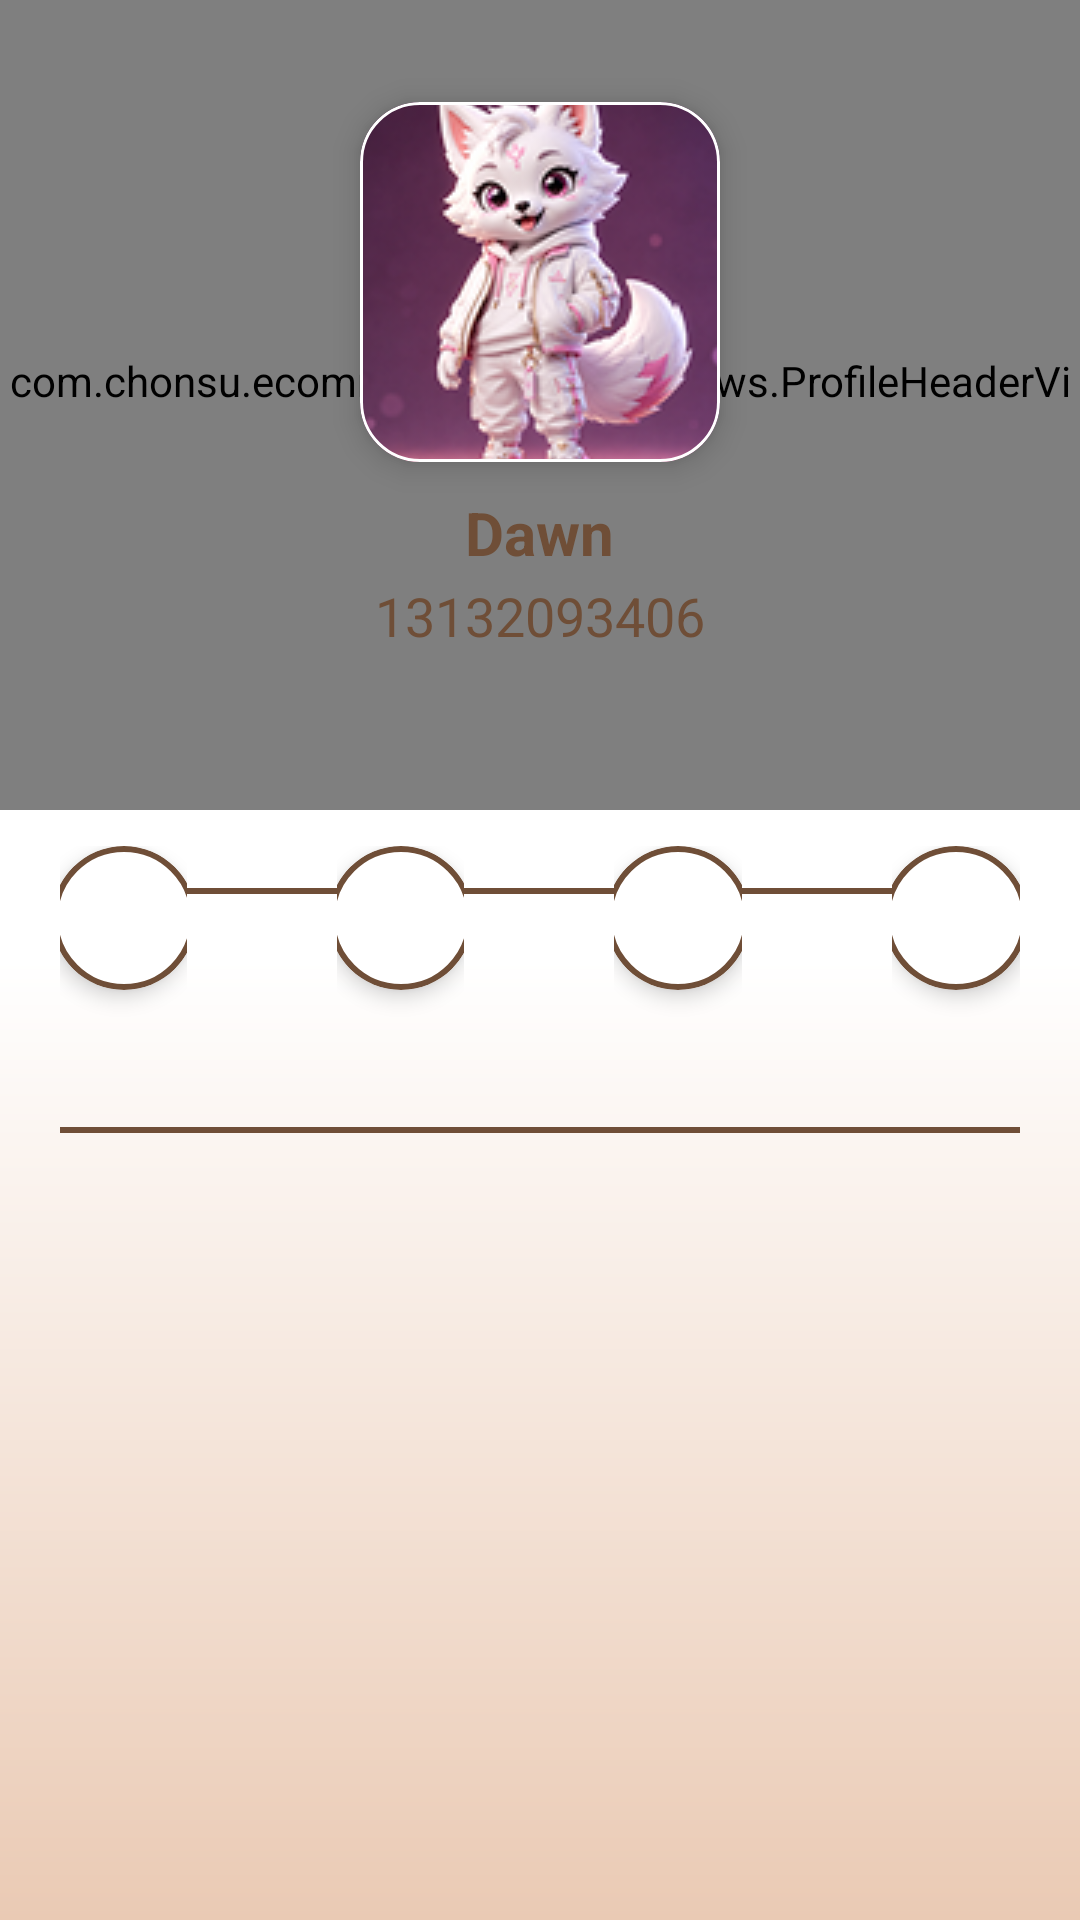

Produce the Android XML layout that renders to this screen, including the resource entries it uses.
<!-- AndroidManifest.xml: application theme Theme.ChonsuApp -->
<!-- res/layout/fragment_profile.xml -->
<?xml version="1.0" encoding="utf-8"?>
<androidx.core.widget.NestedScrollView xmlns:android="http://schemas.android.com/apk/res/android"
    xmlns:app="http://schemas.android.com/apk/res-auto"
    android:layout_width="match_parent"
    android:layout_height="match_parent"
    android:background="@drawable/gradient_bg"
    android:clipToPadding="false"
    android:fillViewport="true"
    android:overScrollMode="never"
    android:paddingBottom="@dimen/dp_110"
    android:scrollbars="none">

    <LinearLayout
        android:layout_width="match_parent"
        android:layout_height="wrap_content"
        android:orientation="vertical">

        
        <FrameLayout
            android:layout_width="match_parent"
            android:layout_height="@dimen/dp_270"
            android:clipChildren="false">

            <com.chonsu.ecommerce.common.views.ProfileHeaderView
                android:layout_width="match_parent"
                android:layout_height="match_parent" />

            <LinearLayout
                android:layout_width="match_parent"
                android:layout_height="wrap_content"
                android:layout_gravity="top|center_horizontal"
                android:layout_marginTop="@dimen/dp_34"
                android:gravity="center_horizontal"
                android:orientation="vertical">

                <com.google.android.material.card.MaterialCardView
                    android:layout_width="@dimen/dp_120"
                    android:layout_height="@dimen/dp_120"
                    app:cardBackgroundColor="@color/white"
                    app:cardCornerRadius="@dimen/dp_20"
                    app:cardElevation="@dimen/dp_6"
                    app:strokeColor="@color/white"
                    app:strokeWidth="@dimen/dp_1">

                    <ImageView
                        android:id="@+id/imgProfileAvatar"
                        android:layout_width="match_parent"
                        android:layout_height="match_parent"
                        android:contentDescription="@string/profile_avatar_description"
                        android:scaleType="centerCrop"
                        android:src="@drawable/img_avatar" />

                </com.google.android.material.card.MaterialCardView>

                <TextView
                    android:id="@+id/tvProfileName"
                    android:layout_width="wrap_content"
                    android:layout_height="wrap_content"
                    android:layout_marginTop="@dimen/dp_10"
                    android:text="@string/profile_username"
                    android:textColor="?attr/colorPrimary"
                    android:textSize="?attr/text_size_20"
                    android:textStyle="bold" />

                <TextView
                    android:id="@+id/tvProfilePhone"
                    android:layout_width="wrap_content"
                    android:layout_height="wrap_content"
                    android:layout_marginTop="@dimen/dp_2"
                    android:text="@string/profile_cid"
                    android:textColor="?attr/colorPrimary"
                    android:textSize="?attr/text_size_18" />

            </LinearLayout>
        </FrameLayout>

        
        <LinearLayout
            android:layout_width="match_parent"
            android:layout_height="wrap_content"
            android:layout_marginHorizontal="@dimen/dp_20"
            android:layout_marginTop="@dimen/dp_8"
            android:clipChildren="false"
            android:orientation="horizontal">

            <include
                android:id="@+id/stepApplying"
                layout="@layout/item_profile_order_step"
                android:layout_width="0dp"
                android:layout_height="wrap_content"
                android:layout_weight="1" />

            <View
                android:layout_width="@dimen/dp_50"
                android:layout_height="@dimen/dp_2"
                android:layout_marginTop="@dimen/dp_18"
                android:background="?attr/colorPrimary" />

            <include
                android:id="@+id/stepReceived"
                layout="@layout/item_profile_order_step"
                android:layout_width="0dp"
                android:layout_height="wrap_content"
                android:layout_weight="1" />

            <View
                android:layout_width="@dimen/dp_50"
                android:layout_height="@dimen/dp_2"
                android:layout_marginTop="@dimen/dp_18"
                android:background="?attr/colorPrimary" />

            <include
                android:id="@+id/stepTransfer"
                layout="@layout/item_profile_order_step"
                android:layout_width="0dp"
                android:layout_height="wrap_content"
                android:layout_weight="1" />

            <View
                android:layout_width="@dimen/dp_50"
                android:layout_height="@dimen/dp_2"
                android:layout_marginTop="@dimen/dp_18"
                android:background="?attr/colorPrimary" />

            <include
                android:id="@+id/stepCompleted"
                layout="@layout/item_profile_order_step"
                android:layout_width="0dp"
                android:layout_height="wrap_content"
                android:layout_weight="1" />

        </LinearLayout>

        <View
            android:layout_width="match_parent"
            android:layout_height="@dimen/dp_2"
            android:layout_marginHorizontal="@dimen/dp_20"
            android:layout_marginTop="@dimen/dp_12"
            android:background="?attr/colorPrimary" />

        
        <androidx.recyclerview.widget.RecyclerView
            android:id="@+id/rvProfileMenu"
            android:layout_width="match_parent"
            android:layout_height="wrap_content"
            android:layout_marginTop="@dimen/dp_8"
            android:nestedScrollingEnabled="false"
            android:overScrollMode="never" />

    </LinearLayout>
</androidx.core.widget.NestedScrollView>
<!-- res/layout/item_profile_order_step.xml (included above) -->
<?xml version="1.0" encoding="utf-8"?>
<LinearLayout xmlns:android="http://schemas.android.com/apk/res/android"
    xmlns:app="http://schemas.android.com/apk/res-auto"
    android:layout_width="match_parent"
    android:layout_height="wrap_content"
    android:background="?attr/selectableItemBackground"
    android:clickable="true"
    android:clipChildren="false"
    android:focusable="true"
    android:gravity="center_horizontal"
    android:orientation="vertical"
    android:paddingVertical="@dimen/dp_4">

    <com.google.android.material.card.MaterialCardView
        android:layout_width="@dimen/dp_48"
        android:layout_height="@dimen/dp_48"
        app:cardBackgroundColor="@color/white"
        app:cardCornerRadius="@dimen/dp_24"
        app:cardElevation="@dimen/dp_4"
        app:strokeColor="?attr/colorPrimary"
        app:strokeWidth="@dimen/dp_2">

        <ImageView
            android:id="@+id/imgOrderStepIcon"
            android:layout_width="@dimen/dp_32"
            android:layout_height="@dimen/dp_32"
            android:layout_gravity="center"
            android:contentDescription="@null" />

    </com.google.android.material.card.MaterialCardView>

    <TextView
        android:id="@+id/tvOrderStepLabel"
        android:layout_width="wrap_content"
        android:layout_height="wrap_content"
        android:layout_marginTop="@dimen/dp_8"
        android:maxLines="1"
        android:textColor="?attr/colorPrimary"
        android:textSize="?attr/text_size_16" />

</LinearLayout>
<!-- resources referenced by this layout -->
<resources>
  <color name="white">#FFFFFFFF</color>
  <dimen name="dp_1">1dp</dimen>
  <dimen name="dp_10">10dp</dimen>
  <dimen name="dp_110">110dp</dimen>
  <dimen name="dp_12">12dp</dimen>
  <dimen name="dp_120">120dp</dimen>
  <dimen name="dp_18">18dp</dimen>
  <dimen name="dp_2">2dp</dimen>
  <dimen name="dp_20">20dp</dimen>
  <dimen name="dp_24">24dp</dimen>
  <dimen name="dp_270">270dp</dimen>
  <dimen name="dp_32">32dp</dimen>
  <dimen name="dp_34">34dp</dimen>
  <dimen name="dp_4">4dp</dimen>
  <dimen name="dp_48">48dp</dimen>
  <dimen name="dp_50">50dp</dimen>
  <dimen name="dp_6">6dp</dimen>
  <dimen name="dp_8">8dp</dimen>
  <!-- drawable gradient_bg (drawable) -->
  <?xml version="1.0" encoding="utf-8"?>
  <shape xmlns:android="http://schemas.android.com/apk/res/android"
      android:shape="rectangle">
  
      <gradient
          android:angle="270"
          android:centerColor="?attr/bgGradient1"
          android:centerX="0.5"
          android:endColor="?attr/bgGradient2"
          android:startColor="?attr/bgGradient1"
          android:type="linear"/>
  
  </shape>
  <string name="profile_avatar_description">Profile picture</string>
  <string name="profile_cid">13132093406</string>
  <string name="profile_username">Dawn</string>
  <style name="Base.Theme.ChonsuApp" parent="Theme.ChonsuApp.NormalText">
          
          <item name="android:statusBarColor">@color/transparent</item>
      </style>
  <color name="building_primary">#6F4E37</color>
  <color name="building_ripple_color">#7FD5966A</color>
  <color name="building_secondary_alpha_30">#2DD5966A</color>
  <color name="building_secondary">#D5966A</color>
  <color name="building_tertiary">#EACAB4</color>
  <color name="building_primary_alpha_50">#7F6F4E37</color>
  <color name="building_feedback_background">#E6C0A5</color>
  <color name="nav_light_gradient_1">#FF6F4E37</color>
  <color name="nav_light_gradient_2">#FFD5966A</color>
  <color name="nav_light_gradient_3">#FFDEC3B1</color>
  <color name="bg_light_gradient_1">#FFFFFFFF</color>
  <color name="bg_light_gradient_2">#FFEACAB4</color>
  <color name="bottom_nav_light_gradient_1">#FF6F4E37</color>
  <color name="bottom_nav_light_gradient_2">#FFD5966A</color>
  <style name="Theme.ChonsuApp.NormalText" parent="Theme.Material3.DayNight.NoActionBar">
          <item name="text_size_8">@dimen/dp_8</item>
          <item name="text_size_10">@dimen/dp_10</item>
          <item name="text_size_12">@dimen/dp_12</item>
          <item name="text_size_14">@dimen/dp_14</item>
          <item name="text_size_16">@dimen/dp_16</item>
          <item name="text_size_18">@dimen/dp_18</item>
          <item name="text_size_20">@dimen/dp_20</item>
          <item name="text_size_22">@dimen/dp_22</item>
          <item name="text_size_24">@dimen/dp_24</item>
          <item name="text_size_26">@dimen/dp_26</item>
          <item name="text_size_28">@dimen/dp_28</item>
          <item name="text_size_30">@dimen/dp_30</item>
          <item name="text_size_32">@dimen/dp_32</item>
          <item name="text_size_34">@dimen/dp_34</item>
          <item name="text_size_36">@dimen/dp_36</item>
          <item name="text_size_38">@dimen/dp_38</item>
          <item name="text_size_40">@dimen/dp_40</item>
          <item name="text_size_42">@dimen/dp_42</item>
      </style>
  <color name="transparent">#00000000</color>
  <dimen name="dp_14">14dp</dimen>
  <dimen name="dp_16">16dp</dimen>
  <dimen name="dp_22">22dp</dimen>
  <dimen name="dp_26">26dp</dimen>
  <dimen name="dp_28">28dp</dimen>
  <dimen name="dp_30">30dp</dimen>
  <dimen name="dp_36">36dp</dimen>
  <dimen name="dp_38">38dp</dimen>
  <dimen name="dp_40">40dp</dimen>
  <dimen name="dp_42">42dp</dimen>
</resources>
